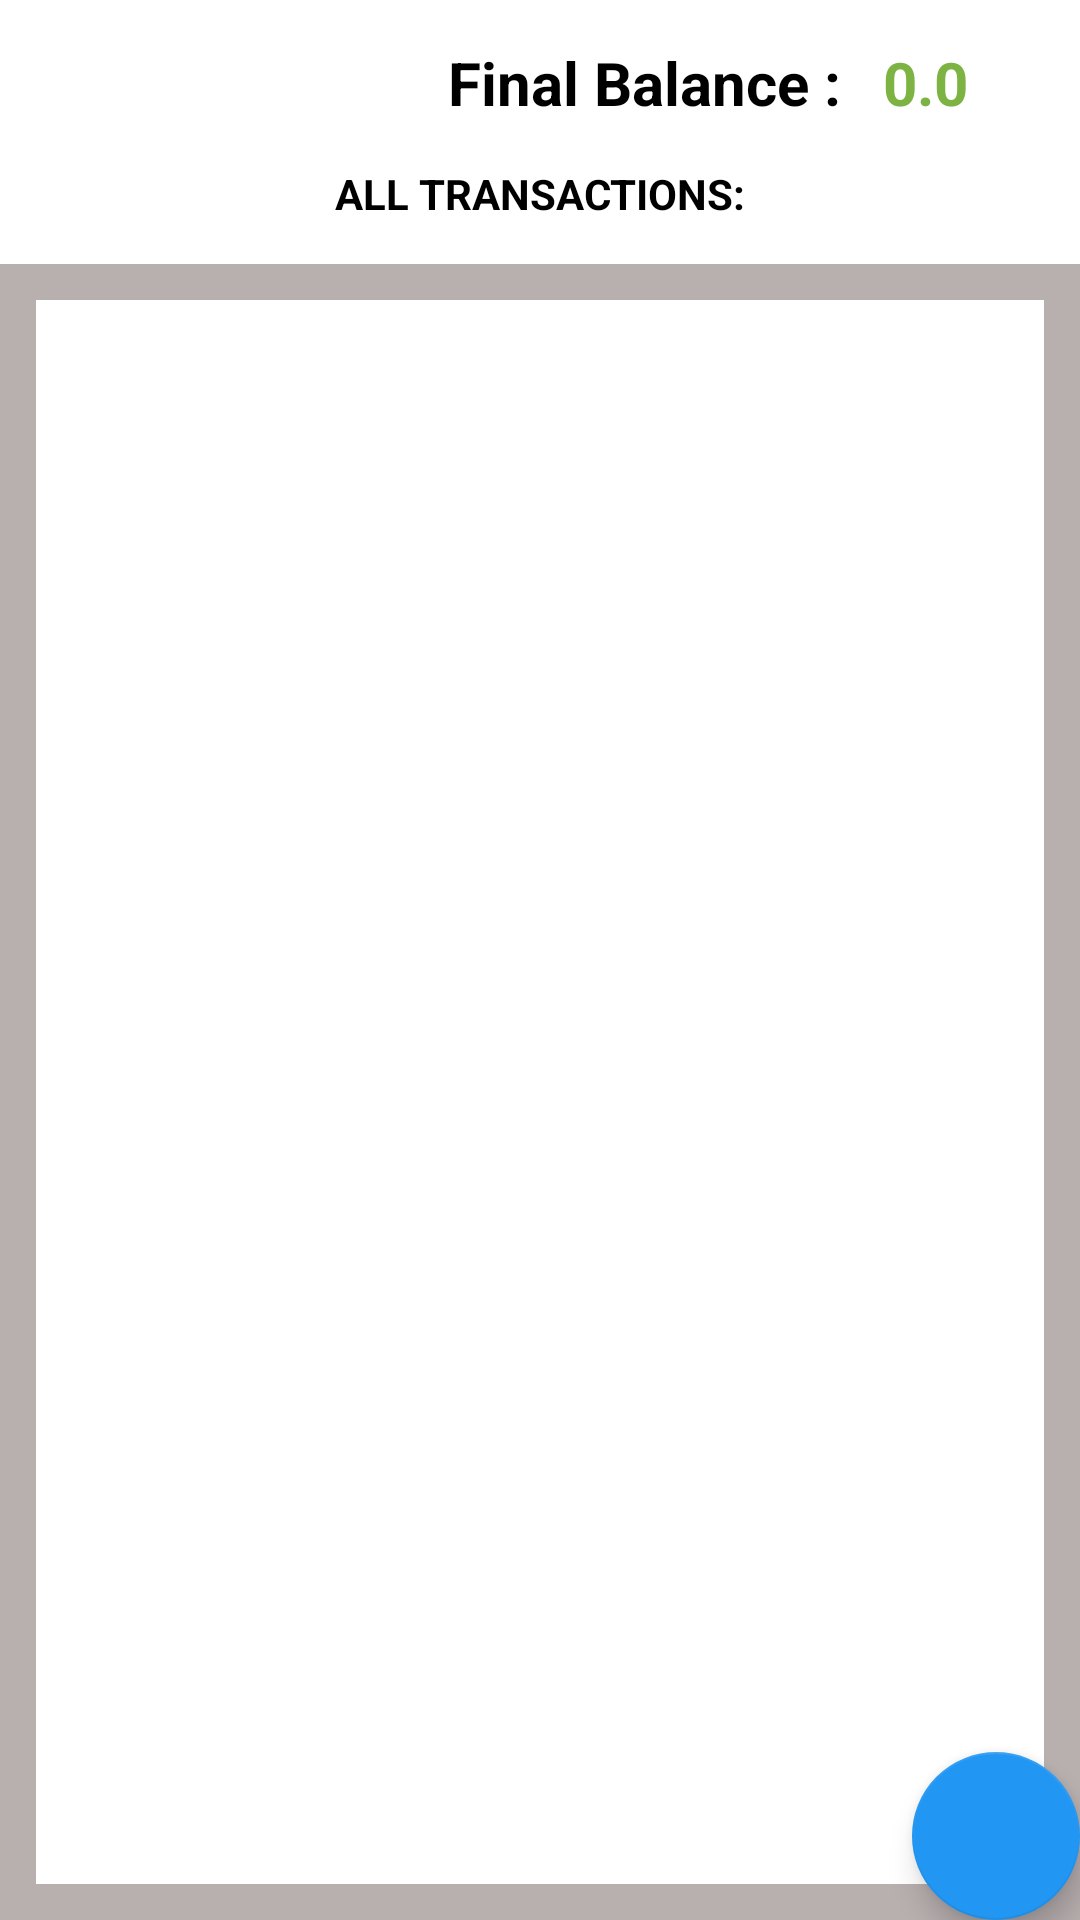

Produce the Android XML layout that renders to this screen, including the resource entries it uses.
<!-- AndroidManifest.xml: application theme AppTheme -->
<!-- res/layout/transaction.xml -->
<?xml version="1.0" encoding="utf-8"?>
<RelativeLayout
    xmlns:android="http://schemas.android.com/apk/res/android"
    xmlns:tools="http://schemas.android.com/tools"
    android:layout_width="match_parent"
    android:layout_height="match_parent"
    android:orientation="vertical"
    tools:context=".CatalogActivity"
    android:background="#b8afaf">
    <LinearLayout
        android:layout_width="match_parent"
        android:layout_height="match_parent"
        android:orientation="vertical">

        <LinearLayout
            android:layout_width="match_parent"
            android:layout_height="wrap_content"
            android:orientation="horizontal"
            android:background="#ffffff">
            <TextView
                android:layout_width="wrap_content"
                android:layout_height="wrap_content"
                android:layout_marginTop="14dp"
                android:layout_weight="80"
                android:textColor="#000000"
                android:textStyle="bold"
                android:textSize="20dp"
                android:gravity="end"
                android:textAlignment="viewEnd"
                android:id="@+id/title1"
                android:text="Final Balance :"/>
            <TextView
                android:layout_width="wrap_content"
                android:layout_height="wrap_content"
                android:layout_weight="20"
                android:layout_marginLeft="14dp"
                android:layout_marginTop="14dp"
                android:id="@+id/amnt"
                android:textSize="20dp"
                android:textStyle="bold"
                android:text="0.0"
                android:textColor="@color/your" />
        </LinearLayout>
        <TextView
            android:layout_width="match_parent"
            android:layout_height="wrap_content"
            android:text="ALL TRANSACTIONS:"
            android:id="@+id/title2"
            android:textColor="#000000"
            android:textStyle="bold"
            android:textAlignment="center"
            android:background="#ffffff"
            android:padding="14dp" />

        <ListView
            android:layout_width="match_parent"
            android:layout_height="match_parent"
            android:id="@+id/list_item"
            android:background="#ffffff"
            android:layout_margin="12dp">
        </ListView>
    </LinearLayout>

    <android.support.design.widget.FloatingActionButton
        android:id="@+id/fab1"
        android:layout_width="wrap_content"
        android:layout_height="wrap_content"
        android:layout_alignParentBottom="true"
        android:layout_alignParentRight="true"
        android:layout_margin="@dimen/fab_margin"
        android:src="@drawable/plus_circle"/>

</RelativeLayout>
<!-- resources referenced by this layout -->
<resources>
  <color name="your">#7CB342</color>
  <style name="AppTheme" parent="Theme.AppCompat.Light.DarkActionBar">
          <item name="colorPrimary">@color/colorPrimary</item>
          <item name="colorPrimaryDark">@color/colorPrimaryDark</item>
          <item name="colorAccent">@color/colorAccent</item>
      </style>
  <color name="colorPrimary">#2196F3</color>
  <color name="colorPrimaryDark">#C0403C</color>
  <color name="colorAccent">#2196F3</color>
</resources>
